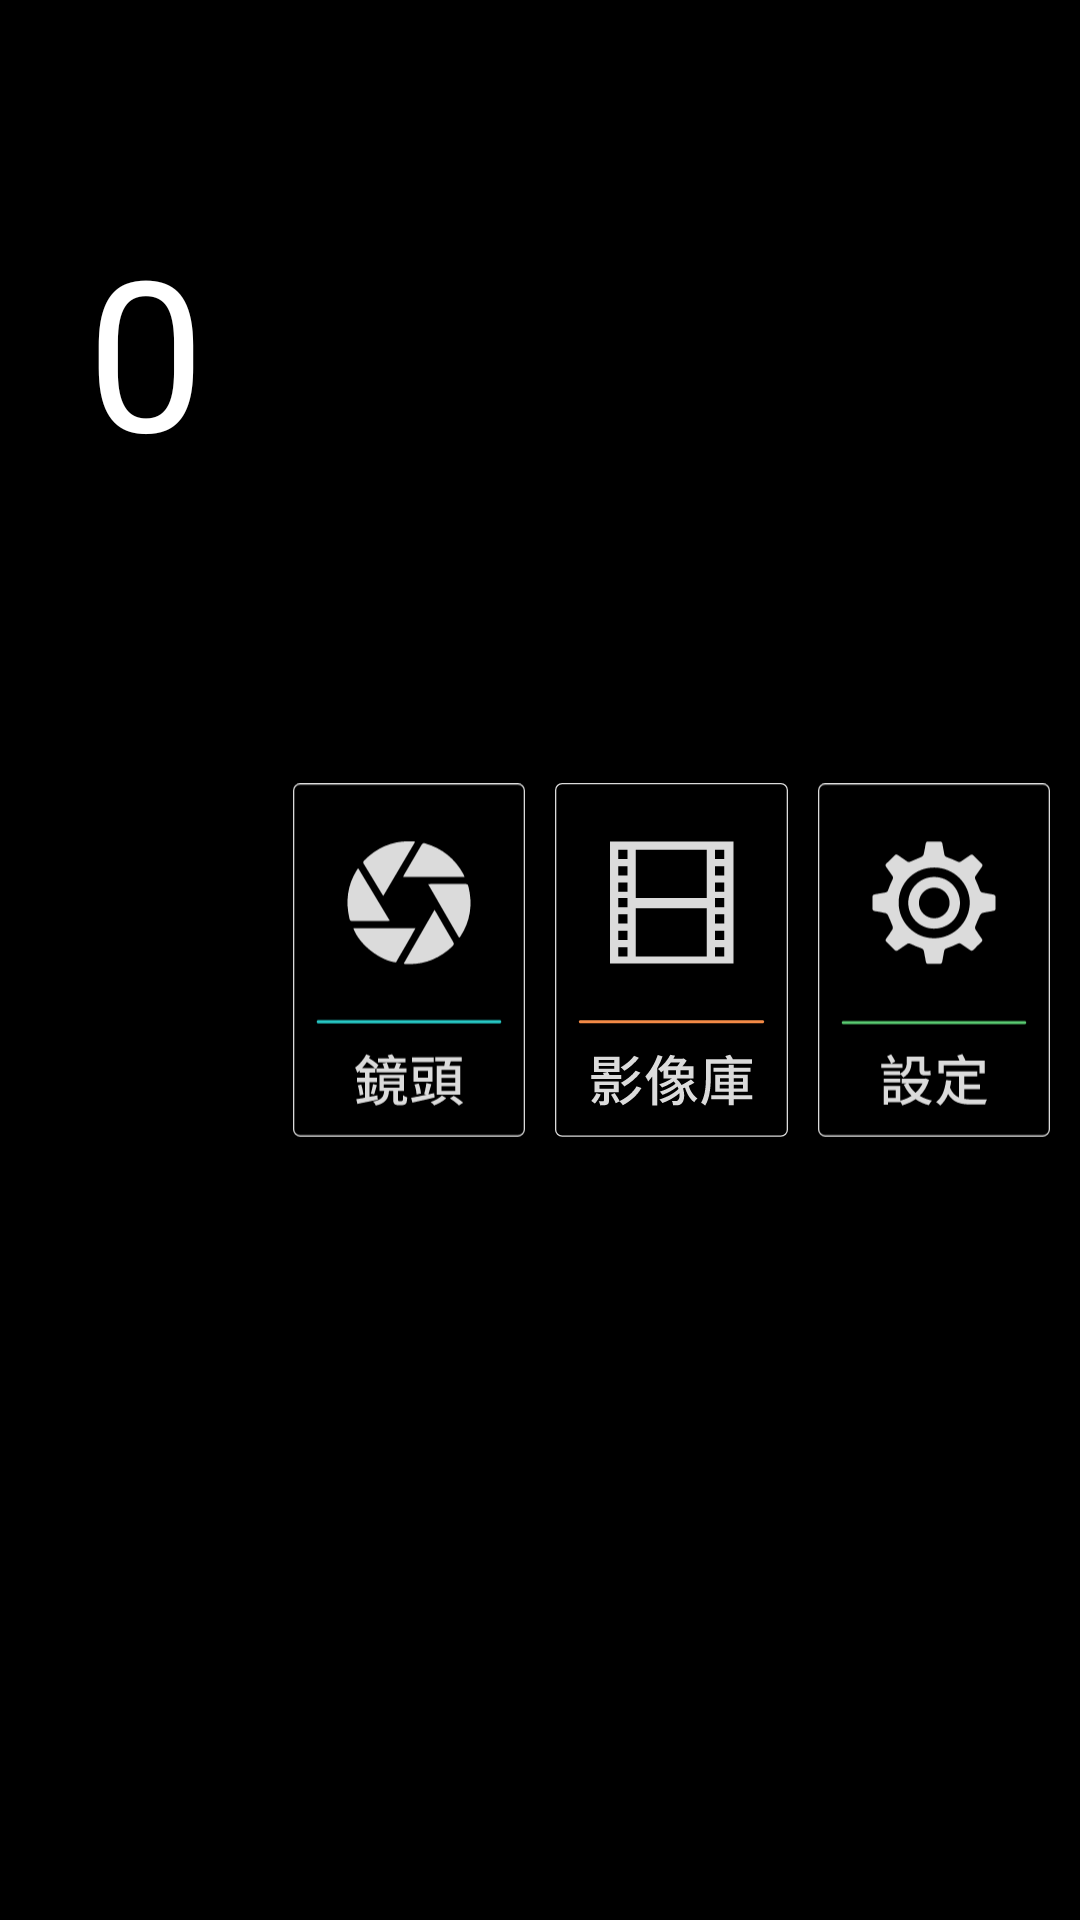

This screen was rendered from an Android layout file. Write that file and the resources it references.
<!-- AndroidManifest.xml: application theme Theme.AppCompat.NoActionBar -->
<!-- res/layout/activity_home.xml -->
<?xml version="1.0" encoding="utf-8"?>
<androidx.constraintlayout.widget.ConstraintLayout xmlns:android="http://schemas.android.com/apk/res/android"
    xmlns:app="http://schemas.android.com/apk/res-auto"
    android:layout_width="match_parent"
    android:layout_height="match_parent"
    android:background="@color/colorBGKd002New"
    android:paddingStart="10dp"
    android:paddingTop="20dp"
    android:paddingEnd="10dp"
    android:paddingBottom="20dp">

    <FrameLayout
        android:id="@+id/rl_gps_speed"
        android:layout_width="0dp"
        android:layout_height="match_parent"
        android:layout_marginEnd="10dp"
        android:textSize="15sp"
        app:layout_constraintBottom_toBottomOf="parent"
        app:layout_constraintHorizontal_weight="1"
        app:layout_constraintLeft_toLeftOf="parent"
        app:layout_constraintRight_toLeftOf="@id/rl_camera"
        app:layout_constraintTop_toTopOf="parent">

        <ImageView
            android:layout_width="match_parent"
            android:layout_height="match_parent"
            app:srcCompat="@drawable/ic_kd002_ui_home_speed_2" />

        <TextView
            android:id="@+id/tv_gps_speed"
            android:layout_width="match_parent"
            android:layout_height="wrap_content"
            android:layout_marginTop="50dp"
            android:gravity="center"
            android:text="0"
            android:textColor="@color/colorWhite"
            android:textSize="70sp" />
    </FrameLayout>

    <RelativeLayout
        android:id="@+id/rl_camera"
        style="@style/HomeLayoutButtonStyle"
        android:layout_marginEnd="10dp"
        app:layout_constraintBottom_toTopOf="@id/rl_bt"
        app:layout_constraintHorizontal_weight="1"
        app:layout_constraintLeft_toRightOf="@id/rl_gps_speed"
        app:layout_constraintRight_toLeftOf="@id/rl_wifi"
        app:layout_constraintTop_toTopOf="parent"
        app:layout_constraintVertical_weight="1">

        <ImageView
            android:layout_width="match_parent"
            android:layout_height="match_parent"
            android:src="@drawable/selector_home_camera" />
    </RelativeLayout>

    <RelativeLayout
        android:id="@+id/rl_wifi"
        style="@style/HomeLayoutButtonStyle"
        android:layout_marginEnd="10dp"
        app:layout_constraintBottom_toBottomOf="@id/rl_camera"
        app:layout_constraintHorizontal_weight="1"
        app:layout_constraintLeft_toRightOf="@id/rl_camera"
        app:layout_constraintRight_toLeftOf="@id/rl_file"
        app:layout_constraintTop_toTopOf="@id/rl_camera">

        <ImageView
            android:layout_width="match_parent"
            android:layout_height="match_parent"
            android:src="@drawable/selector_home_media" />

    </RelativeLayout>

    <RelativeLayout
        android:id="@+id/rl_file"
        style="@style/HomeLayoutButtonStyle"
        app:layout_constraintBottom_toBottomOf="@id/rl_camera"
        app:layout_constraintHorizontal_weight="1"
        app:layout_constraintLeft_toRightOf="@id/rl_wifi"
        app:layout_constraintRight_toRightOf="parent"
        app:layout_constraintTop_toTopOf="@id/rl_camera">

        <ImageView
            android:layout_width="match_parent"
            android:layout_height="match_parent"
            android:src="@drawable/selector_home_setting" />
    </RelativeLayout>

    <RelativeLayout
        android:id="@+id/rl_bt"
        android:layout_width="0dp"
        android:layout_height="0dp"
        android:layout_marginTop="3dp"
        android:background="@drawable/zx_v9_blue_en2"
        android:visibility="gone"
        app:layout_constraintBottom_toBottomOf="parent"
        app:layout_constraintHorizontal_weight="1"
        app:layout_constraintLeft_toLeftOf="@id/rl_camera"
        app:layout_constraintRight_toRightOf="@id/rl_camera"
        app:layout_constraintTop_toBottomOf="@id/rl_camera"
        app:layout_constraintVertical_weight="1">

        <TextView
            style="@style/HomeButtonStyle"
            android:text="@string/tv_bt" />
    </RelativeLayout>

    <RelativeLayout
        android:id="@+id/rl_video"
        android:layout_width="0dp"
        android:layout_height="0dp"
        android:background="@drawable/zx_v9_video_en2"
        android:visibility="gone"
        app:layout_constraintBottom_toBottomOf="@id/rl_bt"
        app:layout_constraintHorizontal_weight="1"
        app:layout_constraintLeft_toLeftOf="@id/rl_wifi"
        app:layout_constraintRight_toRightOf="@id/rl_wifi"
        app:layout_constraintTop_toTopOf="@id/rl_bt"
        app:layout_constraintVertical_weight="1">

        <TextView
            style="@style/HomeButtonStyle"
            android:text="@string/tv_playback" />
    </RelativeLayout>

    <RelativeLayout
        android:id="@+id/rl_app"
        android:layout_width="0dp"
        android:layout_height="0dp"
        android:background="@drawable/zx_v9_applist_en2"
        android:visibility="gone"
        app:layout_constraintBottom_toBottomOf="@id/rl_bt"
        app:layout_constraintHorizontal_weight="1"
        app:layout_constraintLeft_toLeftOf="@id/rl_file"
        app:layout_constraintRight_toRightOf="@id/rl_file"
        app:layout_constraintTop_toTopOf="@id/rl_bt"
        app:layout_constraintVertical_weight="1">

        <TextView
            style="@style/HomeButtonStyle"
            android:text="@string/tv_app_list" />
    </RelativeLayout>

</androidx.constraintlayout.widget.ConstraintLayout>
<!-- resources referenced by this layout -->
<resources>
  <color name="colorBGKd002New">#000000</color>
  <color name="colorWhite">#FFFFFF</color>
  <!-- drawable ic_kd002_ui_home_speed_2: vector/xml drawable (drawable, 4183 chars, omitted) -->
  <!-- drawable selector_home_camera (drawable) -->
  <?xml version="1.0" encoding="utf-8"?>
  <selector xmlns:android="http://schemas.android.com/apk/res/android">
      <item android:drawable="@drawable/ic_kd002_ui_home_cam_off" android:state_pressed="false" />
      <item android:drawable="@drawable/ic_kd002_ui_home_cam_on" android:state_pressed="true" />
      <item android:drawable="@drawable/ic_kd002_ui_home_cam_off" />
  </selector>
  <!-- drawable selector_home_media (drawable) -->
  <?xml version="1.0" encoding="utf-8"?>
  <selector xmlns:android="http://schemas.android.com/apk/res/android">
      <item android:drawable="@drawable/ic_kd002_ui_home_video_off" android:state_pressed="false" />
      <item android:drawable="@drawable/ic_kd002_ui_home_video_on" android:state_pressed="true" />
      <item android:drawable="@drawable/ic_kd002_ui_home_video_off" />
  </selector>
  <!-- drawable selector_home_setting (drawable) -->
  <?xml version="1.0" encoding="utf-8"?>
  <selector xmlns:android="http://schemas.android.com/apk/res/android">
      <item android:drawable="@drawable/ic_kd002_ui_home_setting_off" android:state_pressed="false" />
      <item android:drawable="@drawable/ic_kd002_ui_home_setting_on" android:state_pressed="true" />
      <item android:drawable="@drawable/ic_kd002_ui_home_setting_off" />
  </selector>
  <!-- drawable zx_v9_applist_en2: png bitmap (drawable, 4732 bytes) -->
  <!-- drawable zx_v9_blue_en2: png bitmap (drawable, 3607 bytes) -->
  <!-- drawable zx_v9_video_en2: png bitmap (drawable, 5049 bytes) -->
  <string name="tv_app_list">應用列表</string>
  <string name="tv_bt">藍牙</string>
  <string name="tv_playback">影像庫</string>
  <style name="HomeButtonStyle">
          <item name="android:layout_marginTop">20dp</item>
          <item name="android:textSize">15sp</item>
          <item name="android:textColor">@color/colorWhite</item>
          <item name="textAllCaps">false</item>
          <item name="android:layout_marginBottom">15dp</item>
          <item name="android:layout_height">wrap_content</item>
          <item name="android:layout_width">wrap_content</item>
          <item name="android:layout_alignParentBottom">true</item>
          <item name="android:layout_centerHorizontal">true</item>
      </style>
  <style name="HomeLayoutButtonStyle">
          <item name="android:layout_width">0dp</item>
          <item name="android:layout_height">0dp</item>
          <item name="android:gravity">center</item>
          <item name="android:orientation">vertical</item>
      </style>
  <!-- drawable ic_kd002_ui_home_cam_off: vector/xml drawable (drawable, 5504 chars, omitted) -->
  <!-- drawable ic_kd002_ui_home_cam_on: vector/xml drawable (drawable, 5789 chars, omitted) -->
  <!-- drawable ic_kd002_ui_home_video_off: vector/xml drawable (drawable, 5263 chars, omitted) -->
  <!-- drawable ic_kd002_ui_home_video_on: vector/xml drawable (drawable, 5495 chars, omitted) -->
  <!-- drawable ic_kd002_ui_home_setting_off: vector/xml drawable (drawable, 5986 chars, omitted) -->
  <!-- drawable ic_kd002_ui_home_setting_on: vector/xml drawable (drawable, 6636 chars, omitted) -->
</resources>
